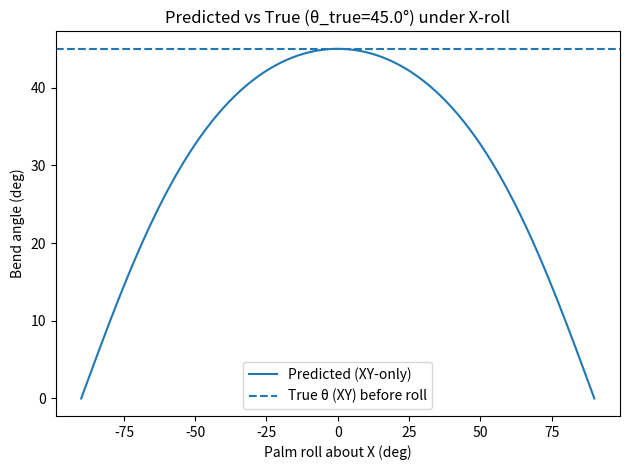
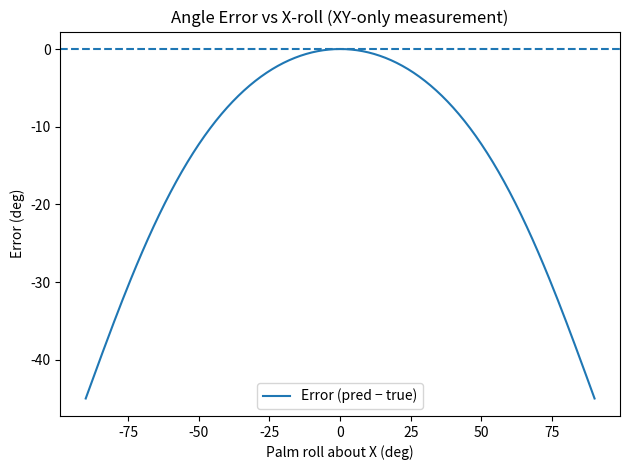
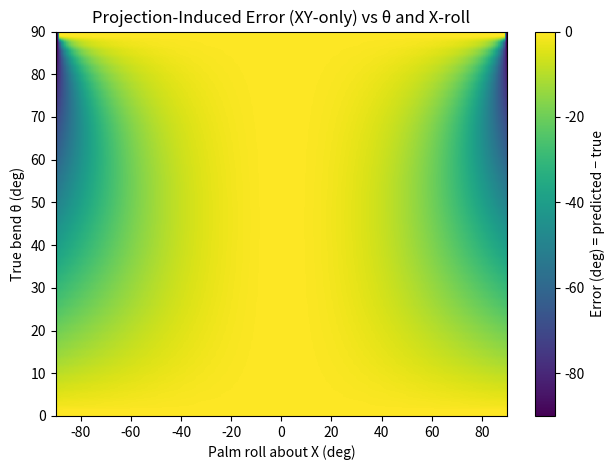
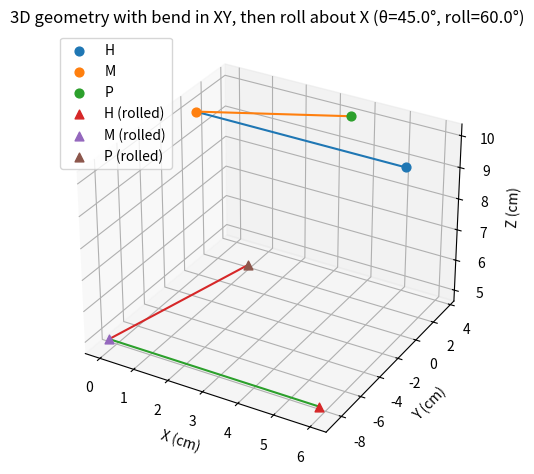

Reproduce these figures in Python, in order.

import numpy as np
import matplotlib.pyplot as plt
from typing import Tuple

def angle_2d(u: np.ndarray, v: np.ndarray) -> float:
    """Angle (radians) between 2D vectors u and v."""
    nu = np.linalg.norm(u); nv = np.linalg.norm(v)
    if nu == 0 or nv == 0:
        return np.nan
    cosang = np.clip(np.dot(u, v) / (nu * nv), -1.0, 1.0)
    return float(np.arccos(cosang))

def Rx(phi: float) -> np.ndarray:
    """Rotation about the X-axis by phi (radians)."""
    c, s = np.cos(phi), np.sin(phi)
    return np.array([[1.0, 0.0, 0.0],
                     [0.0,  c, -s],
                     [0.0,  s,  c]])

def project_XY(points_3d: np.ndarray) -> np.ndarray:
    """Orthographic projection onto the XY-plane (drop Z)."""
    return points_3d[:, :2].copy()



# Lengths (cm)
L_hand = 6.0   # M→H along +X (metacarpal reference)
L_prox = 5.0   # M→P in XY (proximal phalanx length)

# Height above table (just to have Z ≠ 0 initially)
z_height = 10.0

def make_points_xy_bend(theta_true_deg: float,
                        L_hand: float = 6.0,
                        L_prox: float = 5.0,
                        z_height: float = 10.0) -> Tuple[np.ndarray, np.ndarray, np.ndarray]:
    """Return H, M, P in 3D with bend angle theta_true defined purely in XY."""
    theta = np.deg2rad(theta_true_deg)
    M = np.array([0.0, 0.0, z_height])
    # Reference direction (metacarpal) along +X
    H = np.array([L_hand, 0.0, z_height])
    # Proximal phalanx in XY plane at angle theta from +X
    P = np.array([L_prox*np.cos(theta), L_prox*np.sin(theta), z_height])
    return H, M, P

def bend_xy_deg(H: np.ndarray, M: np.ndarray, P: np.ndarray) -> float:
    """Compute bend angle from XY only (2D vectors MH and MP)."""
    v1 = (H - M)[:2]
    v2 = (P - M)[:2]
    return np.rad2deg(angle_2d(v1, v2))

def bend_after_xroll_xy_deg(H: np.ndarray, M: np.ndarray, P: np.ndarray, roll_x_deg: float) -> float:
    """Rotate all points about X-axis, project to XY, then compute 2D bend."""
    R = Rx(np.deg2rad(roll_x_deg))
    Hr, Mr, Pr = R @ H, R @ M, R @ P
    Hr2, Mr2, Pr2 = Hr[:2], Mr[:2], Pr[:2]
    return np.rad2deg(angle_2d(Hr2 - Mr2, Pr2 - Mr2))



theta_true = 45.0
H, M, P = make_points_xy_bend(theta_true)
theta_xy = bend_xy_deg(H, M, P)
theta_xy_roll0 = bend_after_xroll_xy_deg(H, M, P, 0.0)

print(f"θ_true (XY-only, no roll): {theta_xy:.2f}° | after X-roll 0°: {theta_xy_roll0:.2f}°")



theta_true = 45.0
H, M, P = make_points_xy_bend(theta_true)

rolls = np.linspace(-90, 90, 181)
pred = np.array([bend_after_xroll_xy_deg(H, M, P, r) for r in rolls])
err = pred - theta_true

plt.figure()
plt.plot(rolls, pred, label='Predicted (XY-only)')
plt.axhline(theta_true, linestyle='--', label='True θ (XY) before roll')
plt.xlabel('Palm roll about X (deg)')
plt.ylabel('Bend angle (deg)')
plt.title(f'Predicted vs True (θ_true={theta_true}°) under X-roll')
plt.legend()
plt.tight_layout()

plt.figure()
plt.plot(rolls, err, label='Error (pred − true)')
plt.axhline(0, linestyle='--')
plt.xlabel('Palm roll about X (deg)')
plt.ylabel('Error (deg)')
plt.title('Angle Error vs X-roll (XY-only measurement)')
plt.legend()
plt.tight_layout()



thetas = np.linspace(0, 90, 46)   # 0..90 in 2° steps
rolls  = np.linspace(-90, 90, 181)

ERR = np.empty((len(thetas), len(rolls)))
for i, t in enumerate(thetas):
    H, M, P = make_points_xy_bend(t)
    for j, r in enumerate(rolls):
        pred = bend_after_xroll_xy_deg(H, M, P, r)
        ERR[i, j] = pred - t

plt.figure()
plt.imshow(ERR, extent=[rolls.min(), rolls.max(), thetas.min(), thetas.max()],
           origin='lower', aspect='auto')
plt.colorbar(label='Error (deg) = predicted − true')
plt.xlabel('Palm roll about X (deg)')
plt.ylabel('True bend θ (deg)')
plt.title('Projection-Induced Error (XY-only) vs θ and X-roll')
plt.tight_layout()



from mpl_toolkits.mplot3d import Axes3D  # noqa: F401

theta_demo = 45.0
roll_demo = 60.0

H, M, P = make_points_xy_bend(theta_demo)
R = Rx(np.deg2rad(roll_demo))
Hr, Mr, Pr = R @ H, R @ M, R @ P

fig = plt.figure()
ax = fig.add_subplot(111, projection='3d')

def draw_segment(a, b, **kw):
    ax.plot([a[0], b[0]], [a[1], b[1]], [a[2], b[2]], **kw)

# Original (before roll)
ax.scatter(*H, label='H', s=40)
ax.scatter(*M, label='M', s=40)
ax.scatter(*P, label='P', s=40)
draw_segment(M, H)
draw_segment(M, P)

# Rolled
ax.scatter(*Hr, label='H (rolled)', marker='^', s=40)
ax.scatter(*Mr, label='M (rolled)', marker='^', s=40)
ax.scatter(*Pr, label='P (rolled)', marker='^', s=40)
draw_segment(Mr, Hr)
draw_segment(Mr, Pr)

ax.set_title(f'3D geometry with bend in XY, then roll about X (θ={theta_demo}°, roll={roll_demo}°)')
ax.set_xlabel('X (cm)'); ax.set_ylabel('Y (cm)'); ax.set_zlabel('Z (cm)')
ax.legend()
plt.tight_layout()
